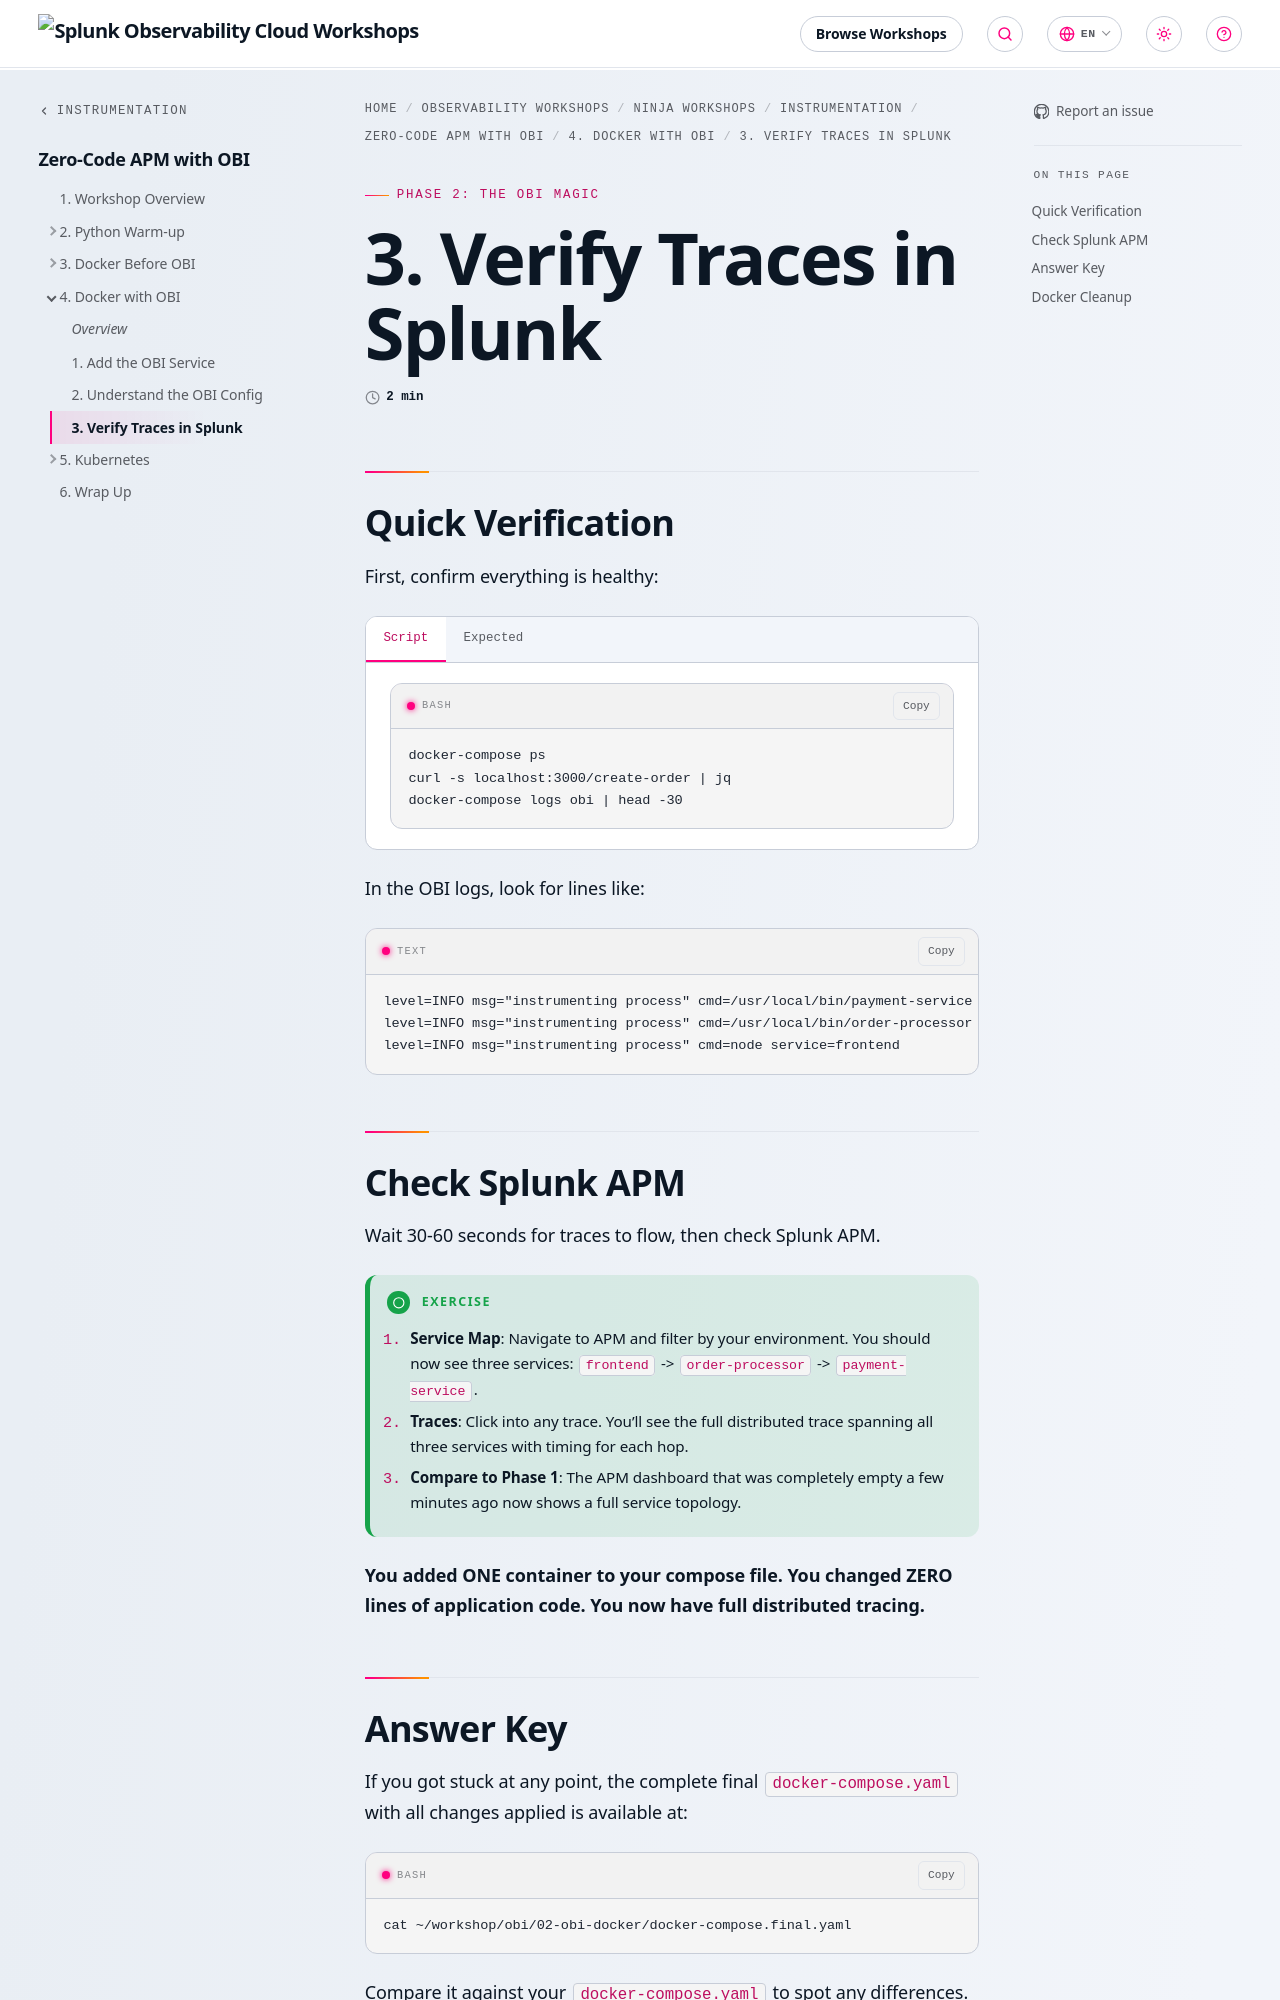

repository: splunk/observability-workshop · page: en/ninja-workshops/instrumentation/4-obi-ebpf/4-docker-obi-magic/3-verify-traces/index.html · generator: mkdocs

---
title: 3. Verify Traces in Splunk
weight: 3
---

## Quick Verification

First, confirm everything is healthy:

{{< tabs >}}
{{% tab title="Script" %}}

``` bash
docker-compose ps
curl -s localhost:3000/create-order | jq
docker-compose logs obi | head -30
```

{{% /tab %}}
{{% tab title="Expected" %}}

``` text
# docker-compose ps - all 6 containers running
# curl - returns JSON order confirmation
# obi logs - shows "instrumenting process" for each service
```

{{% /tab %}}
{{< /tabs >}}

In the OBI logs, look for lines like:

``` text
level=INFO msg="instrumenting process" cmd=/usr/local/bin/payment-service service=payment-service
level=INFO msg="instrumenting process" cmd=/usr/local/bin/order-processor service=order-processor
level=INFO msg="instrumenting process" cmd=node service=frontend
```
